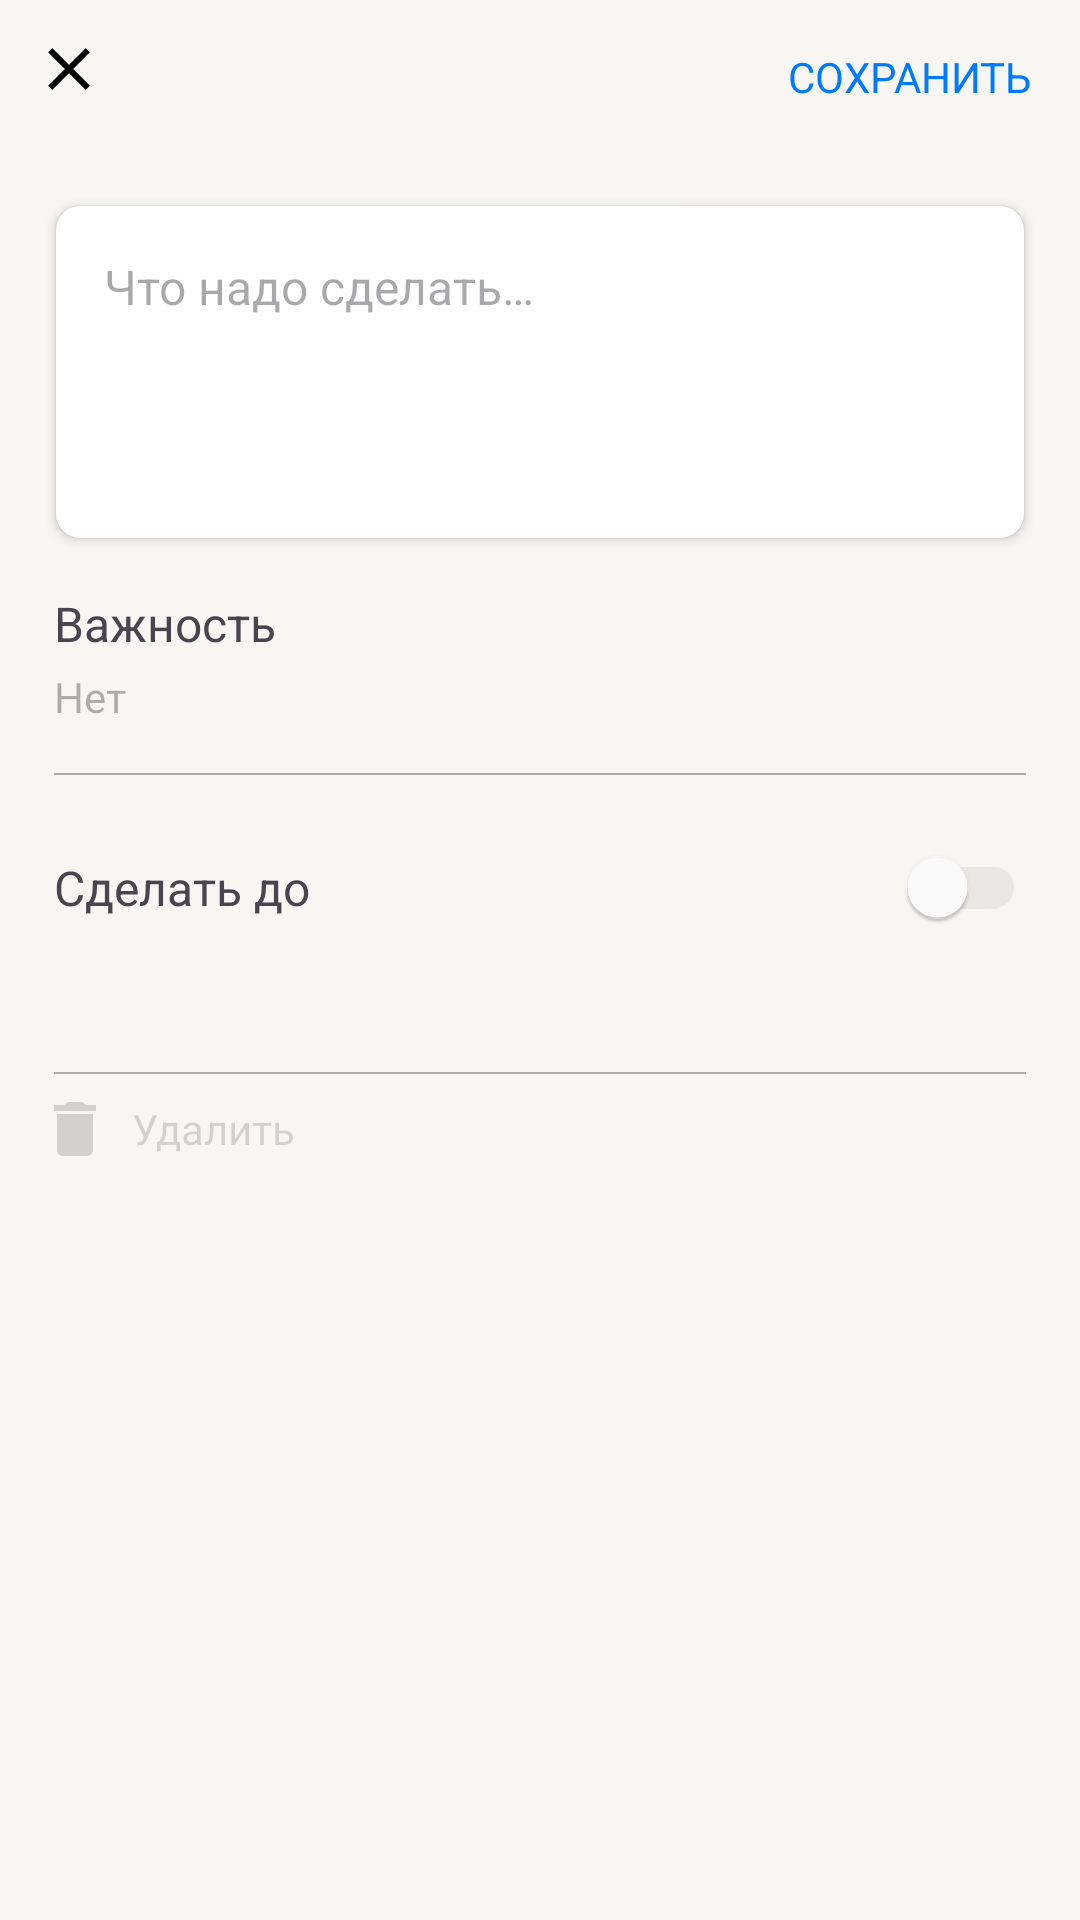

Layout XML and referenced resources for this Android screen:
<!-- AndroidManifest.xml: application theme Theme.PlaygroundYandexSchool -->
<!-- res/layout/fragment_edit_todo.xml -->
<?xml version="1.0" encoding="utf-8"?>
<androidx.coordinatorlayout.widget.CoordinatorLayout xmlns:android="http://schemas.android.com/apk/res/android"
    xmlns:app="http://schemas.android.com/apk/res-auto"
    xmlns:tools="http://schemas.android.com/tools"
    android:layout_width="match_parent"
    android:layout_height="match_parent"
    android:background="?back_primary"
    android:orientation="vertical"
    tools:context=".fragments.EditTodoFragment">


    <com.google.android.material.appbar.AppBarLayout
        android:layout_width="match_parent"
        android:layout_height="wrap_content"
        android:background="?back_primary"
        app:liftOnScroll="true">

        <FrameLayout
            android:layout_width="match_parent"
            android:layout_height="wrap_content"
            android:gravity="center_vertical"
            android:orientation="horizontal"
            android:paddingHorizontal="16dp"
            android:paddingVertical="16dp">

            <ImageView
                android:id="@+id/ivClose"
                android:layout_width="wrap_content"
                android:layout_height="wrap_content"
                android:layout_gravity="start"
                android:contentDescription="@string/close"
                android:src="@drawable/close" />


            <TextView
                android:id="@+id/tvSave"
                android:layout_width="wrap_content"
                android:layout_height="wrap_content"
                android:layout_gravity="end"
                android:text="@string/save"
                android:textColor="?color_blue" />

        </FrameLayout>
    </com.google.android.material.appbar.AppBarLayout>

    <androidx.core.widget.NestedScrollView
        android:layout_width="match_parent"
        android:layout_height="match_parent"
        app:layout_behavior="com.google.android.material.appbar.AppBarLayout$ScrollingViewBehavior">

        <LinearLayout
            android:layout_width="match_parent"
            android:layout_height="wrap_content"
            android:orientation="vertical"
            android:paddingHorizontal="14dp"
            android:paddingVertical="12dp">

            <androidx.cardview.widget.CardView
                android:layout_width="match_parent"
                android:layout_height="wrap_content"
                android:elevation="2dp"
                app:cardBackgroundColor="?back_secondary"
                app:cardCornerRadius="8dp"
                app:cardUseCompatPadding="true">

                <EditText
                    android:id="@+id/etTodo"
                    android:layout_width="match_parent"
                    android:layout_height="wrap_content"
                    android:layout_margin="16dp"
                    android:background="@null"
                    android:gravity="top"
                    android:hint="@string/empty_task_message"
                    android:importantForAutofill="no"
                    android:inputType="text|textMultiLine"
                    android:minLines="4"
                    android:textSize="16sp" />


            </androidx.cardview.widget.CardView>

            <LinearLayout
                android:layout_width="match_parent"
                android:layout_height="wrap_content"
                android:orientation="vertical"
                android:paddingHorizontal="4dp">

                <TextView
                    android:layout_width="wrap_content"
                    android:layout_height="0dp"
                    android:layout_marginTop="12dp"
                    android:layout_weight="1"
                    android:text="@string/priority"
                    android:textSize="16sp" />

                <TextView
                    android:id="@+id/tvPriority"
                    android:layout_width="wrap_content"
                    android:layout_height="wrap_content"
                    android:layout_marginTop="4dp"
                    android:text="@string/priority_no"
                    android:textAppearance="?android:attr/textAppearanceSmall"
                    android:textColor="?label_tertiary" />

                <View
                    android:layout_width="match_parent"
                    android:layout_height="0.5dp"
                    android:layout_marginTop="16dp"
                    android:background="?label_tertiary" />

                <FrameLayout
                    android:layout_width="match_parent"
                    android:layout_height="wrap_content"
                    android:gravity="center_vertical"
                    android:orientation="vertical">

                    <TextView
                        android:id="@+id/tvDeadlineName"
                        android:layout_width="wrap_content"
                        android:layout_height="wrap_content"
                        android:layout_gravity="start"
                        android:paddingVertical="26.5dp"
                        android:text="@string/deadline"
                        android:textSize="16sp" />

                    <TextView
                        android:id="@+id/tvDate"
                        android:layout_width="wrap_content"
                        android:layout_height="wrap_content"
                        android:layout_gravity="start|bottom"
                        android:text="@string/empty"
                        android:textColor="?color_blue"
                        android:textSize="14sp"
                        android:visibility="gone" />

                    <androidx.appcompat.widget.SwitchCompat
                        android:id="@+id/toggle"
                        android:layout_width="wrap_content"
                        android:layout_height="wrap_content"
                        android:layout_gravity="center_vertical|end"
                        app:thumbTint="@drawable/selector_thumb_color"
                        app:trackTint="@drawable/selector_track_color" />
                </FrameLayout>

                <View
                    android:layout_width="match_parent"
                    android:layout_height="0.5dp"
                    android:layout_marginTop="24dp"
                    android:background="?label_tertiary" />


                <LinearLayout
                    android:id="@+id/deleteLayout"
                    android:layout_width="wrap_content"
                    android:layout_height="wrap_content"
                    android:layout_marginVertical="8.5dp"
                    android:orientation="horizontal">

                    <ImageView
                        android:id="@+id/ivDelete"
                        android:layout_width="wrap_content"
                        android:layout_height="match_parent"
                        android:contentDescription="@string/delete"
                        android:paddingStart="0dp"
                        android:paddingEnd="12dp"
                        android:src="@drawable/delete" />

                    <TextView
                        android:id="@+id/tvDelete"
                        android:layout_width="wrap_content"
                        android:layout_height="wrap_content"
                        android:text="@string/delete"
                        android:textColor="?label_disable" />
                </LinearLayout>

            </LinearLayout>

        </LinearLayout>


    </androidx.core.widget.NestedScrollView>


</androidx.coordinatorlayout.widget.CoordinatorLayout>
<!-- resources referenced by this layout -->
<resources>
  <!-- drawable close (drawable) -->
  <vector xmlns:android="http://schemas.android.com/apk/res/android"
      android:width="14dp"
      android:height="14dp"
      android:viewportWidth="14"
      android:viewportHeight="14">
    <path
        android:pathData="M13.984,1.422L8.406,7L13.984,12.578L12.578,13.984L7,8.406L1.422,13.984L0.016,12.578L5.594,7L0.016,1.422L1.422,0.016L7,5.594L12.578,0.016L13.984,1.422Z"
        android:fillColor="?label_primary"/>
  </vector>
  <!-- drawable delete (drawable) -->
  <vector xmlns:android="http://schemas.android.com/apk/res/android"
      android:width="14dp"
      android:height="18dp"
      android:viewportWidth="14"
      android:viewportHeight="18">
    <path
        android:pathData="M13.984,0.984V3H0.016V0.984H3.484L4.516,0H9.484L10.516,0.984H13.984ZM1,15.984V3.984H13V15.984C13,16.516 12.797,16.984 12.391,17.391C11.984,17.797 11.516,18 10.984,18H3.016C2.484,18 2.016,17.797 1.609,17.391C1.203,16.984 1,16.516 1,15.984Z"
        android:fillColor="?label_disable" />
  </vector>
  <!-- drawable selector_thumb_color (drawable) -->
  <?xml version="1.0" encoding="utf-8"?>
  <selector xmlns:android="http://schemas.android.com/apk/res/android">
      <item android:color="?back_elevated" android:state_checked="false"/>
      <item android:color="?color_blue" android:state_checked="true" />
  </selector>
  <!-- drawable selector_track_color (drawable) -->
  <?xml version="1.0" encoding="utf-8"?>
  <selector xmlns:android="http://schemas.android.com/apk/res/android">
      <item android:color="?support_overlay" android:state_checked="false"/>
      <item android:color="#80007AFF" android:state_checked="true" />
  </selector>
  <string name="close">Закрыть</string>
  <string name="deadline">Сделать до</string>
  <string name="delete">Удалить</string>
  <string name="empty"> </string>
  <string name="empty_task_message">Что надо сделать…</string>
  <string name="priority">Важность</string>
  <string name="priority_no">Нет</string>
  <string name="save">СОХРАНИТЬ</string>
  <style name="Theme.PlaygroundYandexSchool" parent="Base.Theme.PlaygroundYandexSchool" />
  <color name="color_light_blue">#007AFF</color>
  <color name="back_light_secondary">#FFFFFF</color>
  <color name="back_light_primary">#F7F6F2</color>
  <color name="support_light_separator">#33000000</color>
  <color name="support_light_overlay">#0F000000</color>
  <color name="label_light_primary">#000000</color>
  <color name="label_light_secondary">#99000000</color>
  <color name="label_light_tertiary">#4D000000</color>
  <color name="label_light_disable">#26000000</color>
  <color name="color_light_red">#FF3B30</color>
  <color name="color_light_green">#34C759</color>
  <color name="color_light_gray">#8E8E93</color>
  <color name="color_light_gray_light">#D1D1D6</color>
  <color name="color_light_white">#FFFFFF</color>
  <color name="back_light_elevated">#FFFFFF</color>
</resources>
